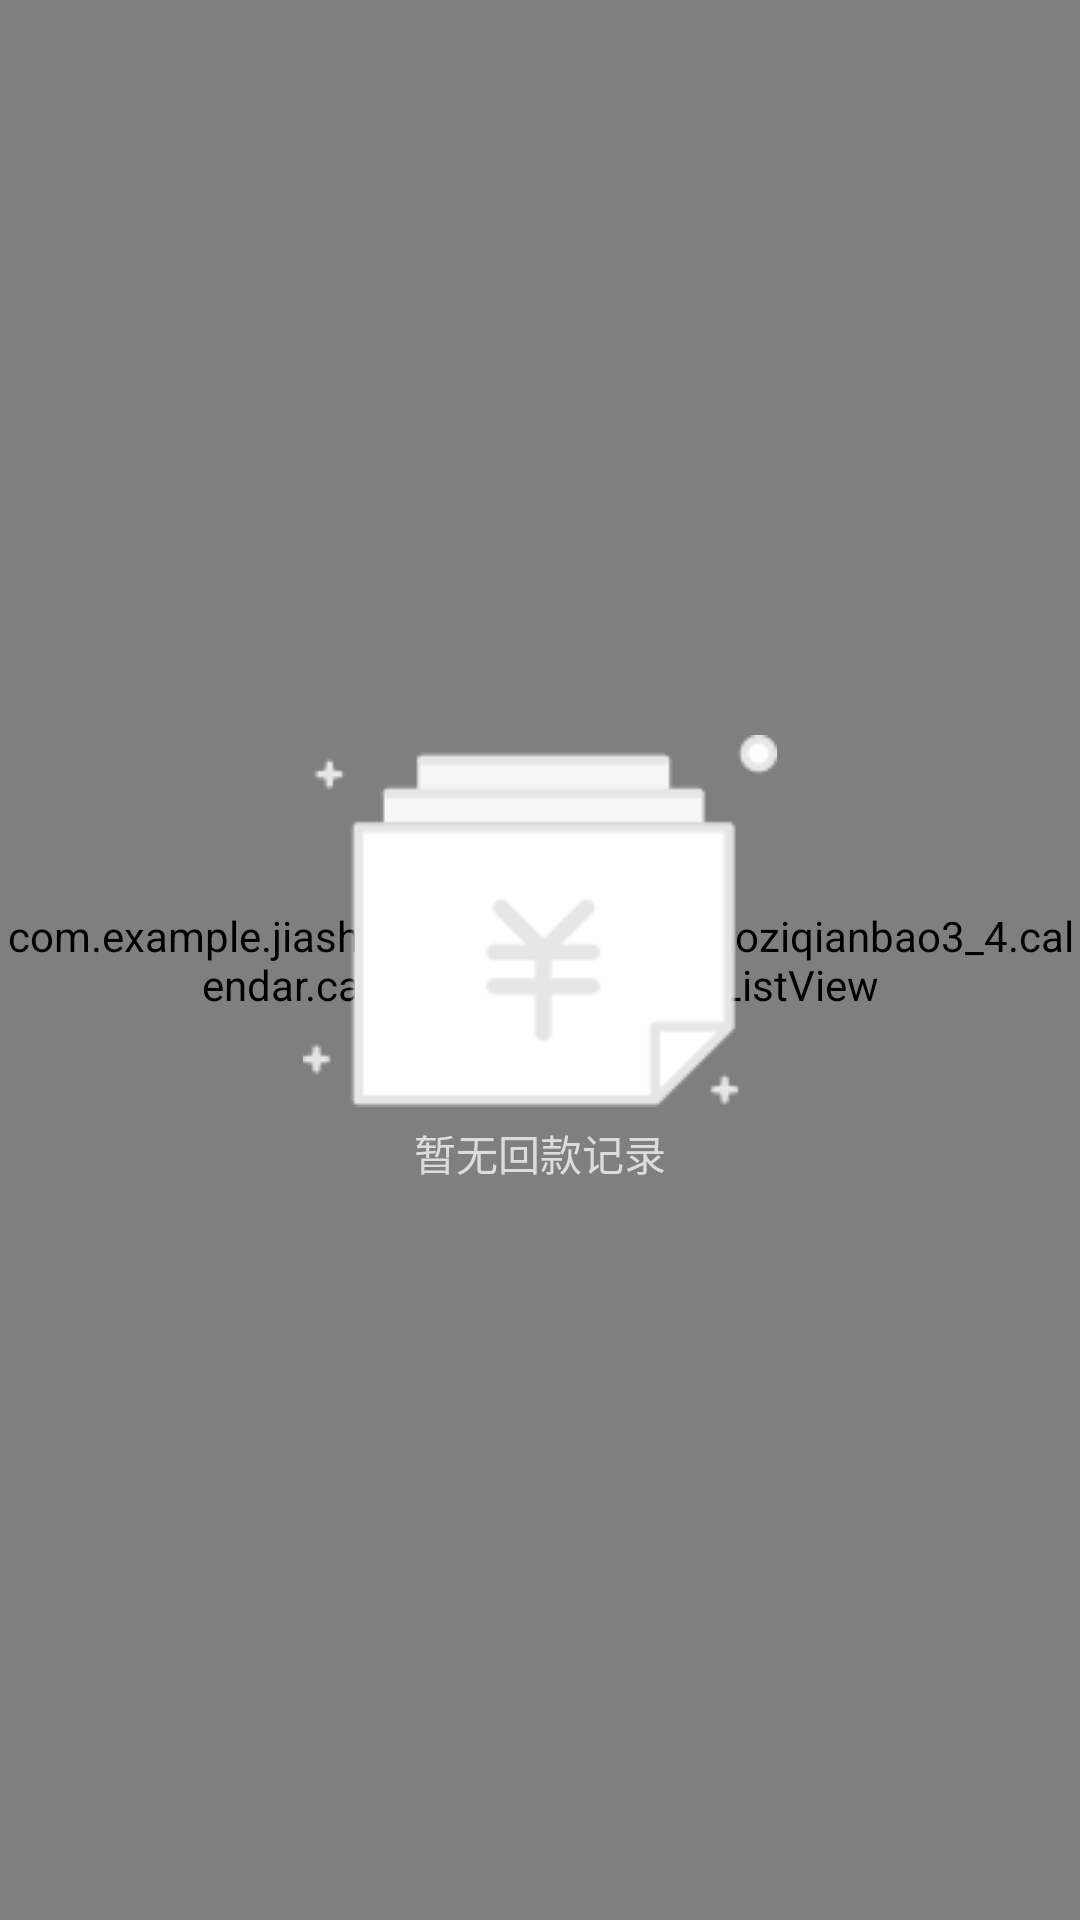

Produce the Android XML layout that renders to this screen, including the resource entries it uses.
<!-- AndroidManifest.xml: application theme AppTheme -->
<!-- res/layout/calendar_list_pager_layout.xml -->
<?xml version="1.0" encoding="utf-8"?>
<RelativeLayout xmlns:android="http://schemas.android.com/apk/res/android"
    android:layout_width="match_parent"
    android:layout_height="match_parent">

    <com.example.jiashuai.calendarview.xiaoziqianbao3_4.calendar.calendar.list.CalendarListView
        android:id="@+id/calendar_list_view"
        android:layout_width="match_parent"
        android:layout_height="match_parent" />

    <LinearLayout
        android:id="@+id/account_balance_no"
        android:layout_width="wrap_content"
        android:layout_height="wrap_content"
        android:layout_centerInParent="true"
        android:gravity="center"
        android:orientation="vertical"
        android:visibility="visible">

        <ImageView
            android:layout_width="wrap_content"
            android:layout_height="wrap_content"
            android:src="@drawable/account_balance_no" />

        <TextView
            android:layout_width="wrap_content"
            android:layout_height="wrap_content"
            android:layout_marginTop="5dp"
            android:text="暂无回款记录"
            android:textColor="@color/graydcdcdc"
            android:textSize="14sp" />
    </LinearLayout>
</RelativeLayout>
<!-- resources referenced by this layout -->
<resources>
  <color name="graydcdcdc">#dcdcdc</color>
  <!-- drawable account_balance_no: png bitmap (drawable, 2975 bytes) -->
  <style name="AppTheme" parent="Theme.AppCompat.Light.DarkActionBar">
          
          <item name="colorPrimary">@color/colorPrimary</item>
          <item name="colorPrimaryDark">@color/colorPrimaryDark</item>
          <item name="colorAccent">@color/colorAccent</item>
      </style>
  <color name="colorPrimary">#3F51B5</color>
  <color name="colorPrimaryDark">#303F9F</color>
  <color name="colorAccent">#FF4081</color>
</resources>
